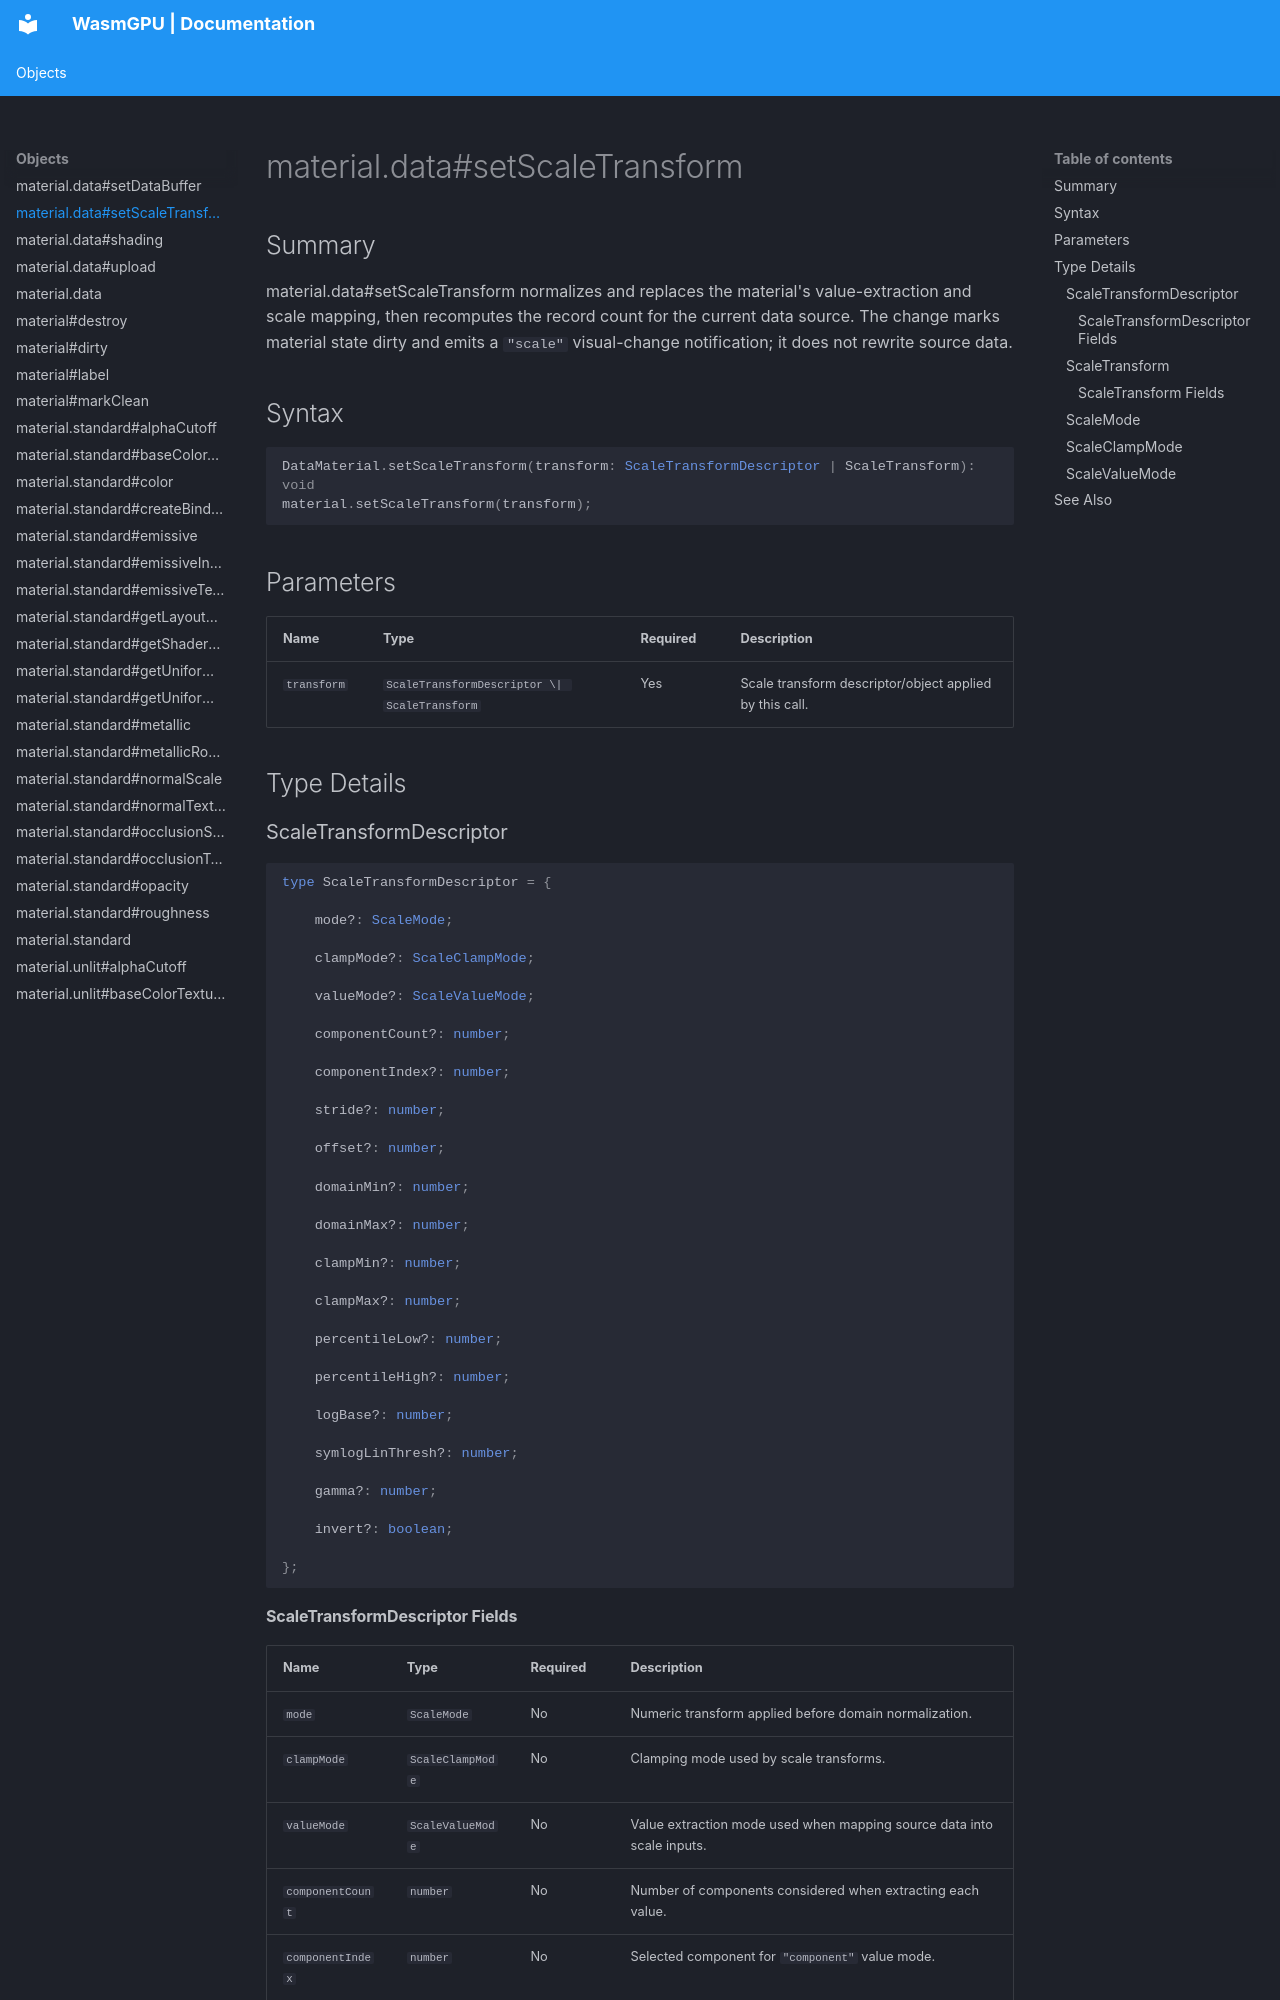

repository: Zushah/WasmGPU · page: objects/material-data-setscaletransform/index.html · generator: mkdocs

# material.data#setScaleTransform

## Summary
material.data#setScaleTransform normalizes and replaces the material's value-extraction and scale mapping, then recomputes the record count for the current data source.
The change marks material state dirty and emits a `"scale"` visual-change notification; it does not rewrite source data.

## Syntax
```ts
DataMaterial.setScaleTransform(transform: ScaleTransformDescriptor | ScaleTransform): void
material.setScaleTransform(transform);
```

## Parameters
| Name | Type | Required | Description |
| --- | --- | --- | --- |
| `transform` | `ScaleTransformDescriptor \| ScaleTransform` | Yes | Scale transform descriptor/object applied by this call. |

## Type Details
### ScaleTransformDescriptor

```ts
type ScaleTransformDescriptor = {

    mode?: ScaleMode;

    clampMode?: ScaleClampMode;

    valueMode?: ScaleValueMode;

    componentCount?: number;

    componentIndex?: number;

    stride?: number;

    offset?: number;

    domainMin?: number;

    domainMax?: number;

    clampMin?: number;

    clampMax?: number;

    percentileLow?: number;

    percentileHigh?: number;

    logBase?: number;

    symlogLinThresh?: number;

    gamma?: number;

    invert?: boolean;

};
```
